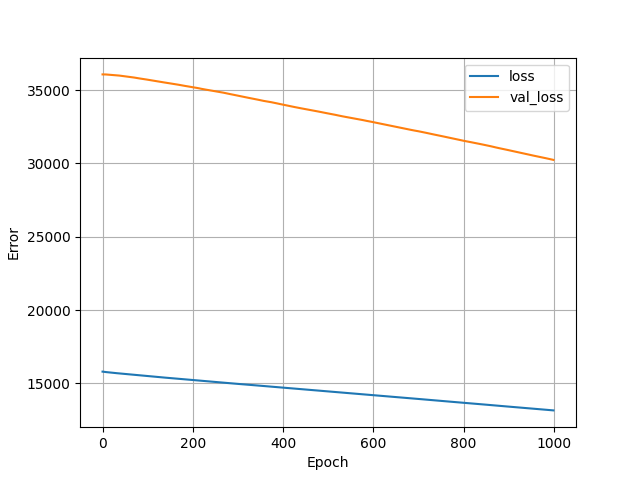

Values plotted in this chart, from the file beside it:
, loss, val_loss, epoch
0, 15804, 36076, 0
1, 15800, 36076, 1
2, 15795, 36076, 2
3, 15791, 36076, 3
4, 15788, 36075, 4
5, 15784, 36075, 5
6, 15780, 36074, 6
7, 15776, 36073, 7
8, 15773, 36070, 8
9, 15769, 36068, 9
10, 15766, 36067, 10
11, 15763, 36065, 11
12, 15759, 36063, 12
13, 15756, 36060, 13
14, 15753, 36058, 14
15, 15750, 36056, 15
16, 15746, 36054, 16
17, 15743, 36051, 17
18, 15740, 36049, 18
19, 15737, 36048, 19
20, 15734, 36047, 20
21, 15730, 36045, 21
22, 15727, 36042, 22
23, 15724, 36039, 23
24, 15721, 36037, 24
25, 15718, 36035, 25
26, 15715, 36033, 26
27, 15712, 36030, 27
28, 15709, 36027, 28
29, 15706, 36024, 29
30, 15703, 36021, 30
31, 15700, 36018, 31
32, 15697, 36015, 32
33, 15694, 36010, 33
34, 15691, 36006, 34
35, 15688, 36002, 35
36, 15685, 36000, 36
37, 15682, 35997, 37
38, 15679, 35993, 38
39, 15676, 35988, 39
40, 15673, 35983, 40
41, 15671, 35980, 41
42, 15668, 35976, 42
43, 15665, 35972, 43
44, 15662, 35968, 44
45, 15659, 35964, 45
46, 15656, 35959, 46
47, 15653, 35956, 47
48, 15650, 35952, 48
49, 15647, 35948, 49
50, 15644, 35943, 50
51, 15641, 35940, 51
52, 15638, 35937, 52
53, 15635, 35932, 53
54, 15633, 35928, 54
55, 15630, 35925, 55
56, 15627, 35921, 56
57, 15624, 35917, 57
58, 15621, 35912, 58
59, 15618, 35907, 59
... 940 more rows
